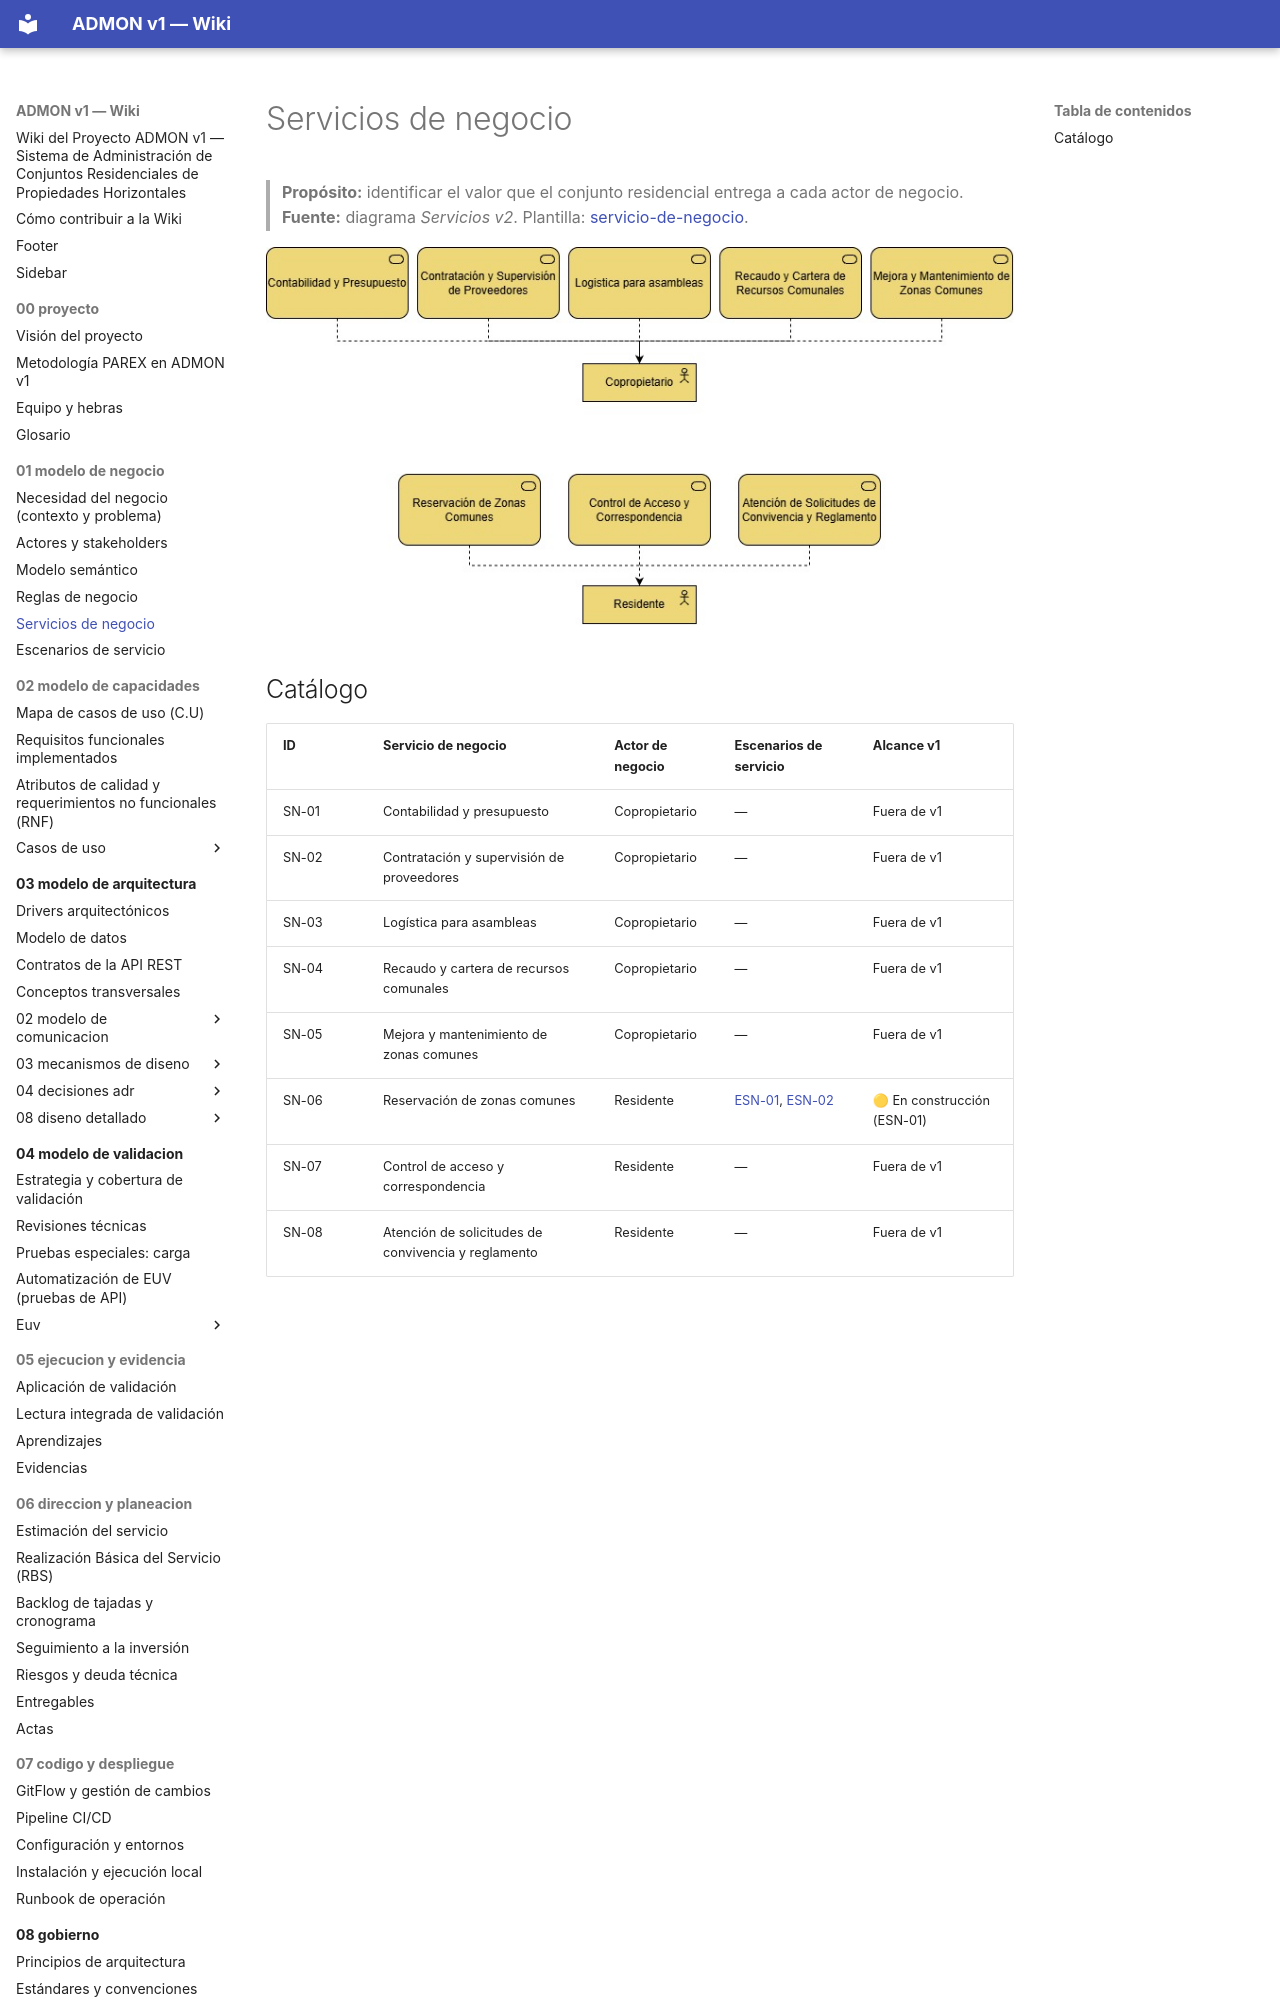

repository: OscarSneyder/admonv1-wiki · page: 01-modelo-de-negocio/05-servicios-de-negocio/index.html · generator: mkdocs

# Servicios de negocio

> **Propósito:** identificar el valor que el conjunto residencial entrega a cada actor de negocio.
> **Fuente:** diagrama *Servicios v2*. Plantilla: [servicio-de-negocio](../plantillas/servicio-de-negocio.md).

![Servicios de negocio v2](../assets/imagenes/parex-servicios-de-negocio-v2.jpg)
